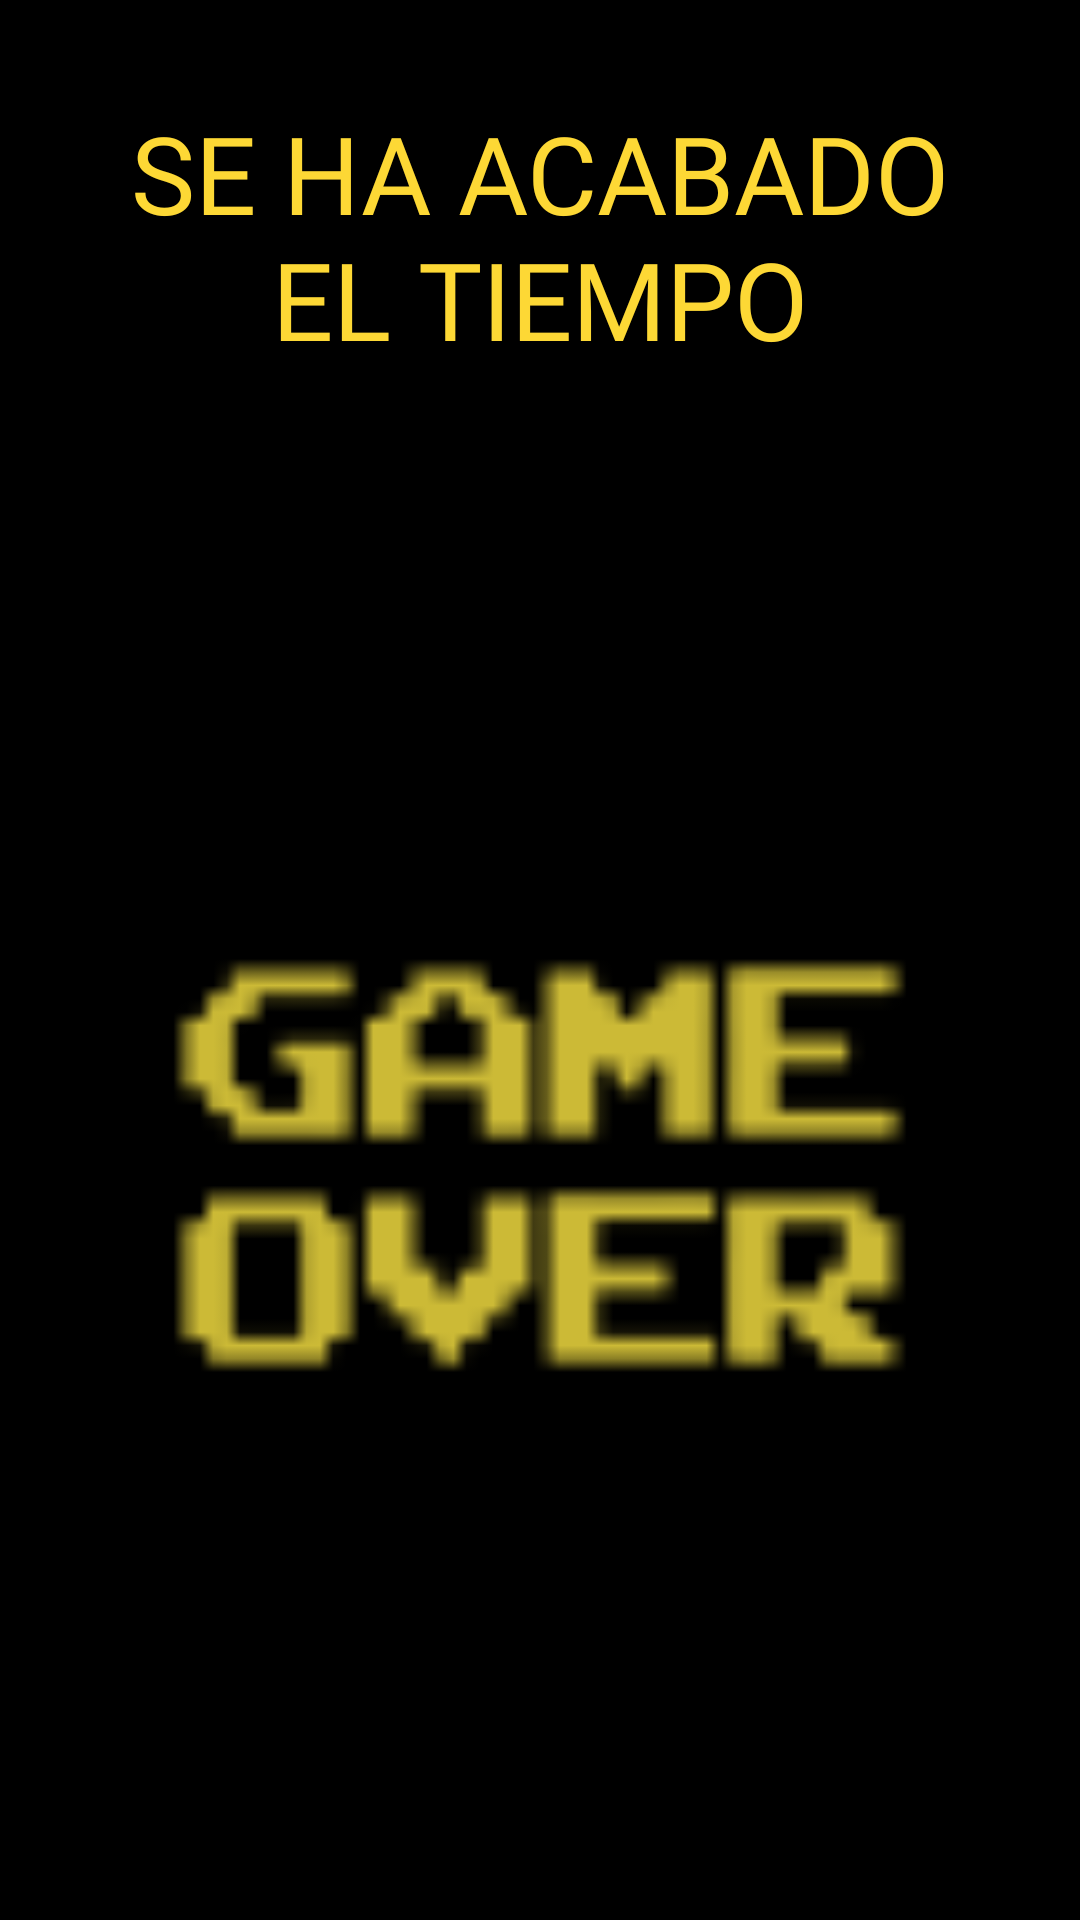

This screen was rendered from an Android layout file. Write that file and the resources it references.
<!-- AndroidManifest.xml: application theme Theme.Buscaminas -->
<!-- res/layout/popuptimeloss.xml -->
<?xml version="1.0" encoding="utf-8"?>
<LinearLayout xmlns:android="http://schemas.android.com/apk/res/android"
    xmlns:app="http://schemas.android.com/apk/res-auto"
    android:layout_width="wrap_content"
    android:layout_height="wrap_content"
    android:layout_gravity="center"
    android:background="@color/black"
    android:orientation="vertical"
    android:paddingLeft="20dp"
    android:paddingTop="20dp"
    android:paddingRight="20dp">

    <TextView
        android:id="@+id/title_time_over"
        android:layout_width="match_parent"
        android:layout_height="117dp"
        android:fontFamily="@font/freckle_face"
        android:gravity="center"
        android:text="@string/message_time_over"
        android:textAlignment="center"
        android:textColor="#FDD835"
        android:textSize="36sp"
        app:layout_constraintBottom_toBottomOf="parent"
        app:layout_constraintEnd_toEndOf="parent"
        app:layout_constraintStart_toStartOf="parent"
        app:layout_constraintTop_toTopOf="parent" />

    <ImageView
        android:id="@+id/image_game_over"
        android:layout_width="match_parent"
        android:layout_height="225dp"
        android:layout_weight="1"
        android:contentDescription="@string/game_over"
        app:srcCompat="@drawable/ic_gameover" />

</LinearLayout>
<!-- resources referenced by this layout -->
<resources>
  <color name="black">#FF000000</color>
  <!-- drawable ic_gameover: png bitmap (drawable-hdpi, 819 bytes) -->
  <string name="game_over">gave over image</string>
  <string name="message_time_over">SE HA ACABADO EL TIEMPO</string>
  <style name="Theme.Buscaminas" parent="Theme.MaterialComponents.DayNight.DarkActionBar">
          
          <item name="colorPrimary">@color/purple_500</item>
          <item name="colorPrimaryVariant">@color/purple_700</item>
          <item name="colorOnPrimary">@color/white</item>
          
          <item name="colorSecondary">@color/teal_200</item>
          <item name="colorSecondaryVariant">@color/teal_700</item>
          <item name="colorOnSecondary">@color/black</item>
          
          <item name="android:statusBarColor" tools:targetApi="l">?attr/colorPrimaryVariant</item>
          
      </style>
  <color name="purple_500">#FF6200EE</color>
  <color name="purple_700">#FF3700B3</color>
  <color name="white">#FFFFFFFF</color>
  <color name="teal_200">#FF03DAC5</color>
  <color name="teal_700">#FF018786</color>
</resources>
